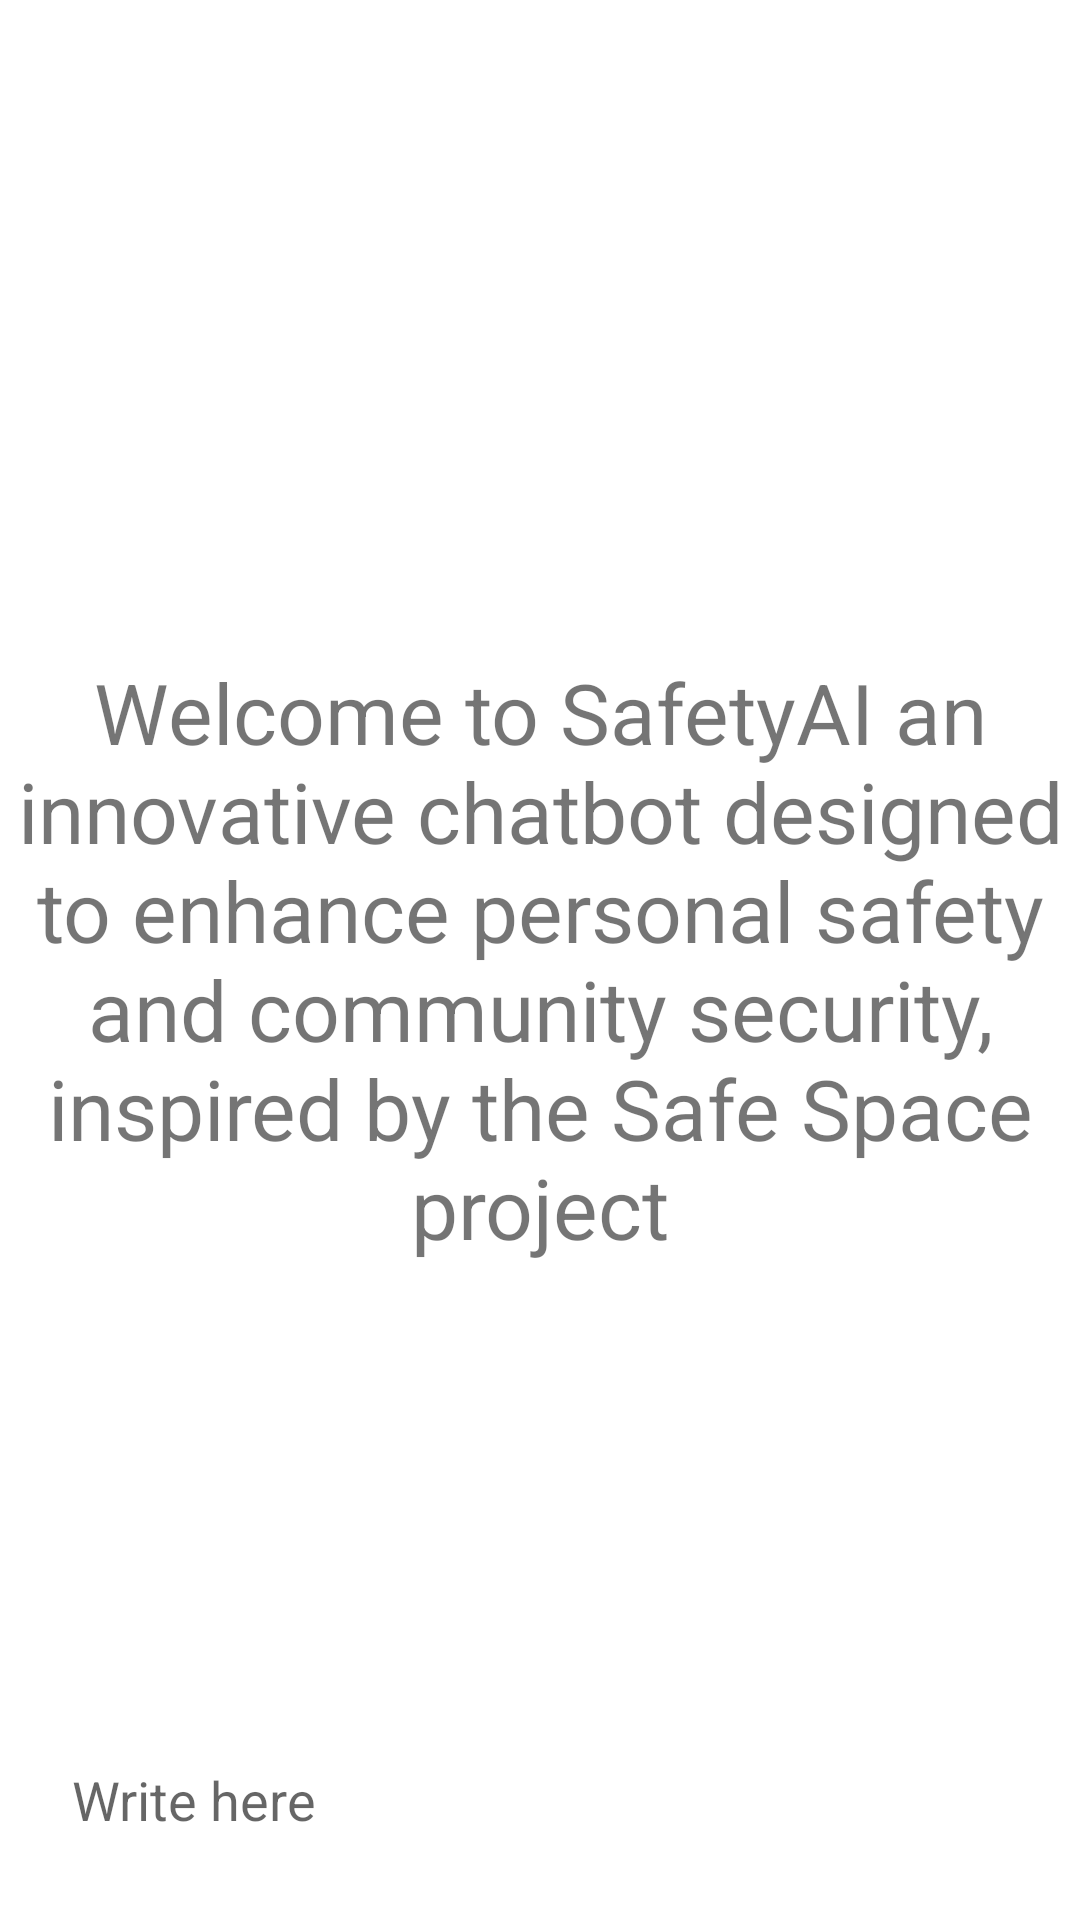

Reconstruct the res/layout file that produces this screen, plus the resources it refers to.
<!-- AndroidManifest.xml: application theme Theme.SafeSpace -->
<!-- res/layout/chatgpt.xml -->
<?xml version="1.0" encoding="utf-8"?>
<RelativeLayout xmlns:android="http://schemas.android.com/apk/res/android"
    xmlns:app="http://schemas.android.com/apk/res-auto"
    xmlns:tools="http://schemas.android.com/tools"
    android:layout_width="match_parent"
    android:layout_height="match_parent"
    tools:context=".chatgptMain">

    <androidx.recyclerview.widget.RecyclerView
        android:layout_width="match_parent"
        android:layout_height="match_parent"
        android:id="@+id/recycler_view"
        android:layout_above="@id/bottom_layout"
        />
    <TextView
        android:layout_width="match_parent"
        android:layout_height="wrap_content"
        android:id="@+id/welcome_text"
        android:layout_centerInParent="true"
        android:text="Welcome to SafetyAI an innovative chatbot designed to enhance personal safety and community security, inspired by the Safe Space project"
        android:gravity="center"
        android:textSize="28dp"
        />

    <RelativeLayout
        android:layout_width="match_parent"
        android:layout_height="80dp"
        android:layout_alignParentBottom="true"
        android:padding="8dp"
        android:id="@+id/bottom_layout">

        <EditText
            android:id="@+id/message_edit_text"
            android:layout_width="match_parent"
            android:layout_height="wrap_content"
            android:layout_centerInParent="true"
            android:layout_toLeftOf="@id/send_btn"
            android:background="@drawable/rounded_corner"
            android:hint="Write here "
            android:padding="16dp" />
        <ImageButton
            android:layout_width="48dp"
            android:layout_height="48dp"
            android:id="@+id/send_btn"
            android:layout_alignParentEnd="true"
            android:layout_centerInParent="true"
            android:layout_marginStart="10dp"
            android:padding="8dp"
            android:src="@drawable/ic_baseline_send_24"
            android:background="?attr/selectableItemBackgroundBorderless"

            />


    </RelativeLayout>



</RelativeLayout>
<!-- resources referenced by this layout -->
<resources>
  <style name="Theme.SafeSpace" parent="Theme.MaterialComponents.DayNight.DarkActionBar">
          
          <item name="colorPrimary">@color/purple_500</item>
          <item name="colorPrimaryVariant">@color/purple_700</item>
          <item name="colorOnPrimary">@color/white</item>
          
          <item name="colorSecondary">@color/teal_200</item>
          <item name="colorSecondaryVariant">@color/teal_700</item>
          <item name="colorOnSecondary">@color/black</item>
          
          <item name="android:statusBarColor">?attr/colorPrimaryVariant</item>
          
      </style>
  <!-- not gathered from this repository: default colours our renderer supplied (Android Studio template values) -->
  <color name="purple_500">#FF6200EE</color>
  <color name="purple_700">#FF3700B3</color>
  <color name="teal_200">#FF03DAC5</color>
  <color name="teal_700">#FF018786</color>
  <color name="black">#FF000000</color>
  <color name="white">#FFFFFFFF</color>
</resources>
